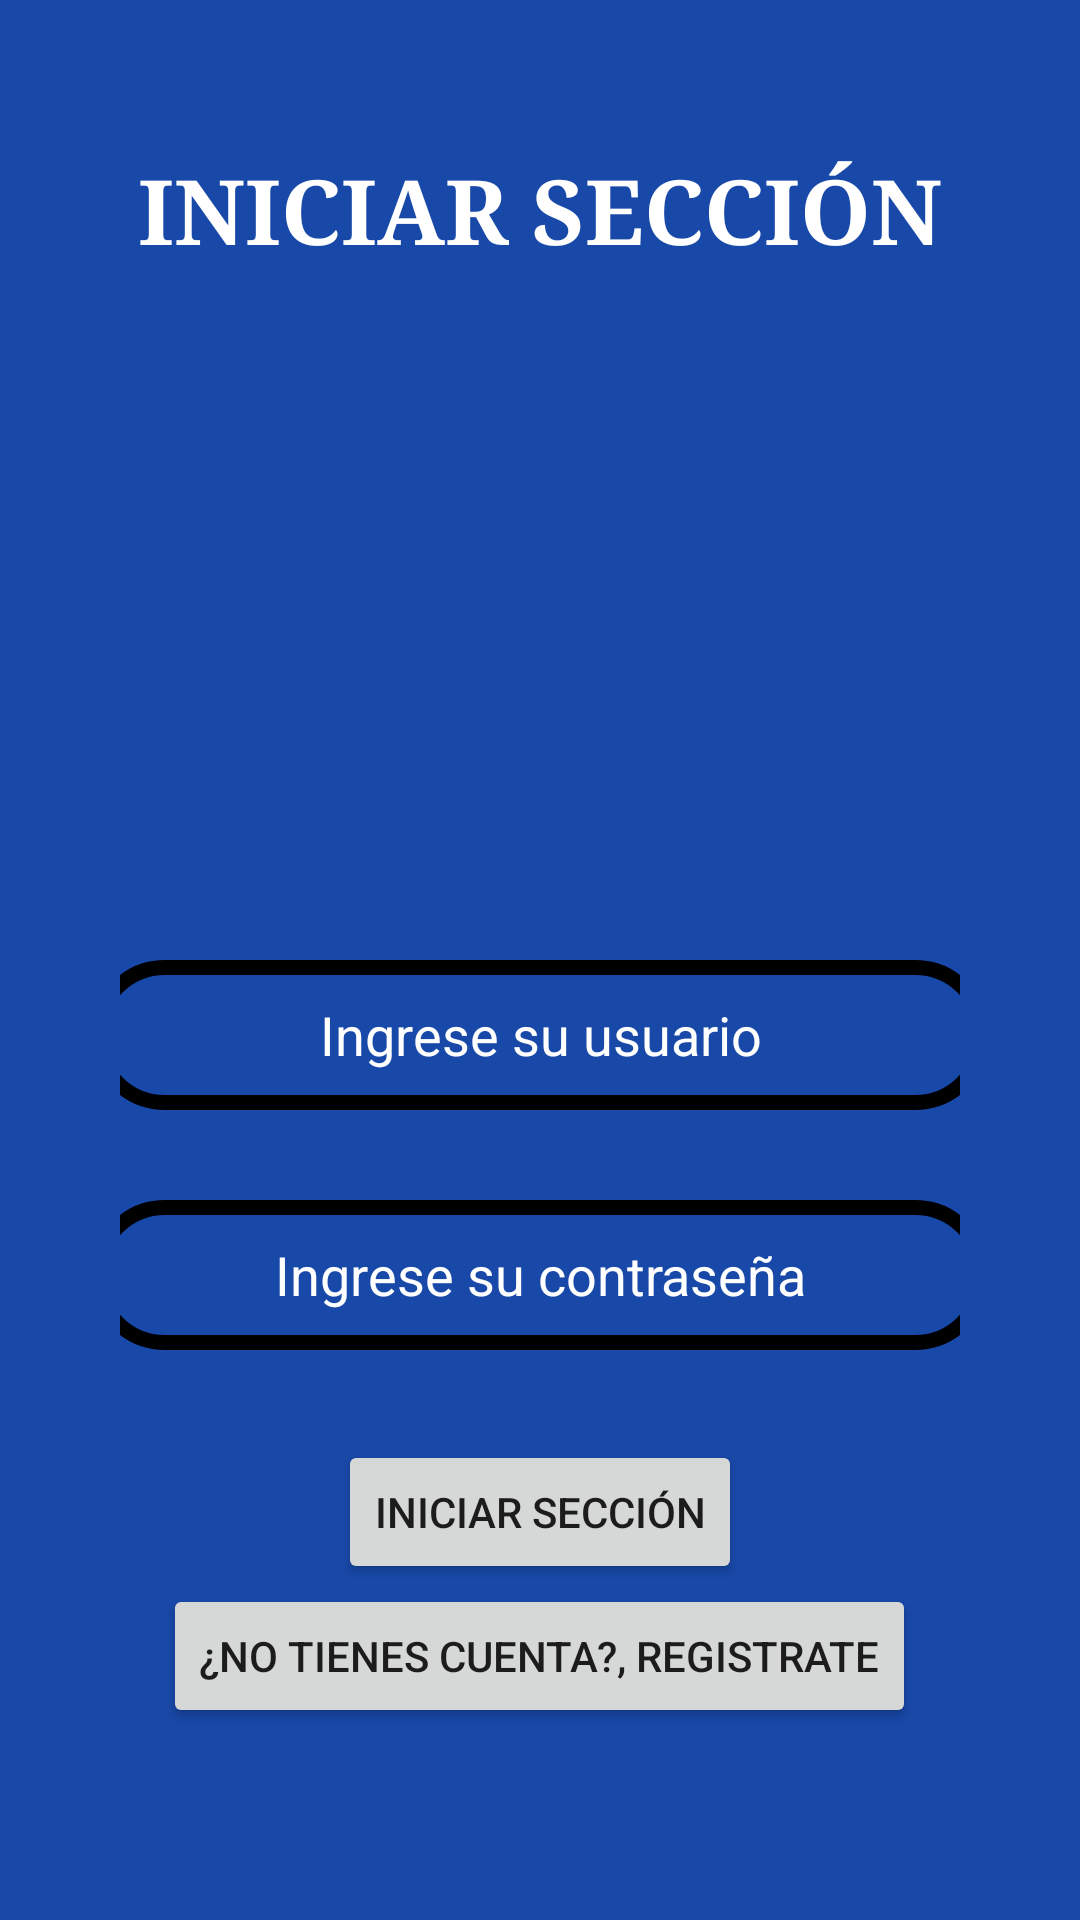

The Android layout XML behind this screen, and the referenced resources:
<!-- AndroidManifest.xml: application theme Theme.MiTienda -->
<!-- res/layout/activity_main.xml -->
<?xml version="1.0" encoding="utf-8"?>
<androidx.appcompat.widget.LinearLayoutCompat xmlns:android="http://schemas.android.com/apk/res/android"
    xmlns:app="http://schemas.android.com/apk/res-auto"
    xmlns:tools="http://schemas.android.com/tools"
    android:layout_width="match_parent"
    android:orientation="vertical"
    android:layout_height="match_parent"
    android:padding="40dp"

    android:background="#1848A8"
    tools:context=".MainActivity">



    <TextView
        android:id="@+id/textView2"
        style="@style/Widget.AppCompat.TextView"
        android:layout_width="300dp"
        android:layout_height="60dp"
        android:layout_gravity="center"
        android:layout_marginBottom="30dp"
        android:shadowColor="#8a6603"
        android:text="INICIAR SECCIÓN"
        android:gravity="center"
        android:textColor="#FFFFFF"
        android:textSize="30dp"
        android:textStyle="bold"
        app:fontFamily="fantasy" />

    <ImageView
        android:id="@+id/imageView"
        android:layout_width="150dp"
        android:layout_height="150dp"
        android:layout_gravity="center"
        android:layout_marginBottom="40dp"
        app:srcCompat="@drawable/smartphone" />

    <EditText
        android:id="@+id/txtUser"
        android:layout_width="300dp"
        android:layout_height="50dp"
        android:layout_marginBottom="30dp"
        android:layout_gravity="center"
        android:background="@drawable/myborde"
        android:ems="10"
        android:singleLine="true"
        android:gravity="center"
        android:textColor="#FFFFFF"
        android:textColorHint="#FFFFFF"
        android:hint="Ingrese su usuario"
        />

    <EditText
        android:id="@+id/txtPasswordd"
        android:layout_width="300dp"
        android:layout_height="50dp"
        android:singleLine="true"
        android:layout_marginBottom="30dp"
        android:background="@drawable/myborde"
        android:ems="10"
        android:gravity="center"
        android:textColor="#FFFFFF"
        android:layout_gravity="center"
        android:textColorHint="#FFFFFF"
        android:hint="Ingrese su contraseña"/>

    <Button
        android:id="@+id/btnIniciar"
        android:layout_width="wrap_content"
        android:layout_height="wrap_content"
        android:layout_gravity="center"
        android:radius="40dp"
        android:text="Iniciar Sección" />

    <Button
        android:id="@+id/btnCrear"
        android:layout_width="wrap_content"
        android:layout_height="wrap_content"
        android:layout_gravity="center"
        android:radius="40dp"
        android:text="¿No tienes cuenta?, registrate" />
</androidx.appcompat.widget.LinearLayoutCompat>
<!-- resources referenced by this layout -->
<resources>
  <!-- drawable myborde (drawable) -->
  <?xml version="1.0" encoding="utf-8"?>
  <shape xmlns:android="http://schemas.android.com/apk/res/android"
      android:shape="rectangle" >
  
      
      <solid
          android:color="#00ff0080" >
      </solid>
  
      
      <stroke
          android:width="5dp"
          android:color="#000000"
          >
      </stroke>
  
      
      <corners
          android:radius="30dp"   >
      </corners>
  
  </shape>
  <style name="Theme.MiTienda" parent="Theme.MaterialComponents.DayNight.DarkActionBar">
          
          <item name="colorPrimary">#4376FA</item>
          <item name="colorPrimaryVariant">@color/purple_700</item>
          <item name="colorOnPrimary">@color/white</item>
          
          <item name="colorSecondary">@color/teal_200</item>
          <item name="colorSecondaryVariant">@color/teal_700</item>
          <item name="colorOnSecondary">@color/black</item>
          
          <item name="android:statusBarColor" tools:targetApi="l">?attr/colorPrimaryVariant</item>
          
      </style>
  <!-- not gathered from this repository: default colours our renderer supplied (Android Studio template values) -->
  <color name="purple_700">#FF3700B3</color>
  <color name="teal_200">#FF03DAC5</color>
  <color name="teal_700">#FF018786</color>
  <color name="black">#FF000000</color>
  <color name="white">#FFFFFFFF</color>
</resources>
